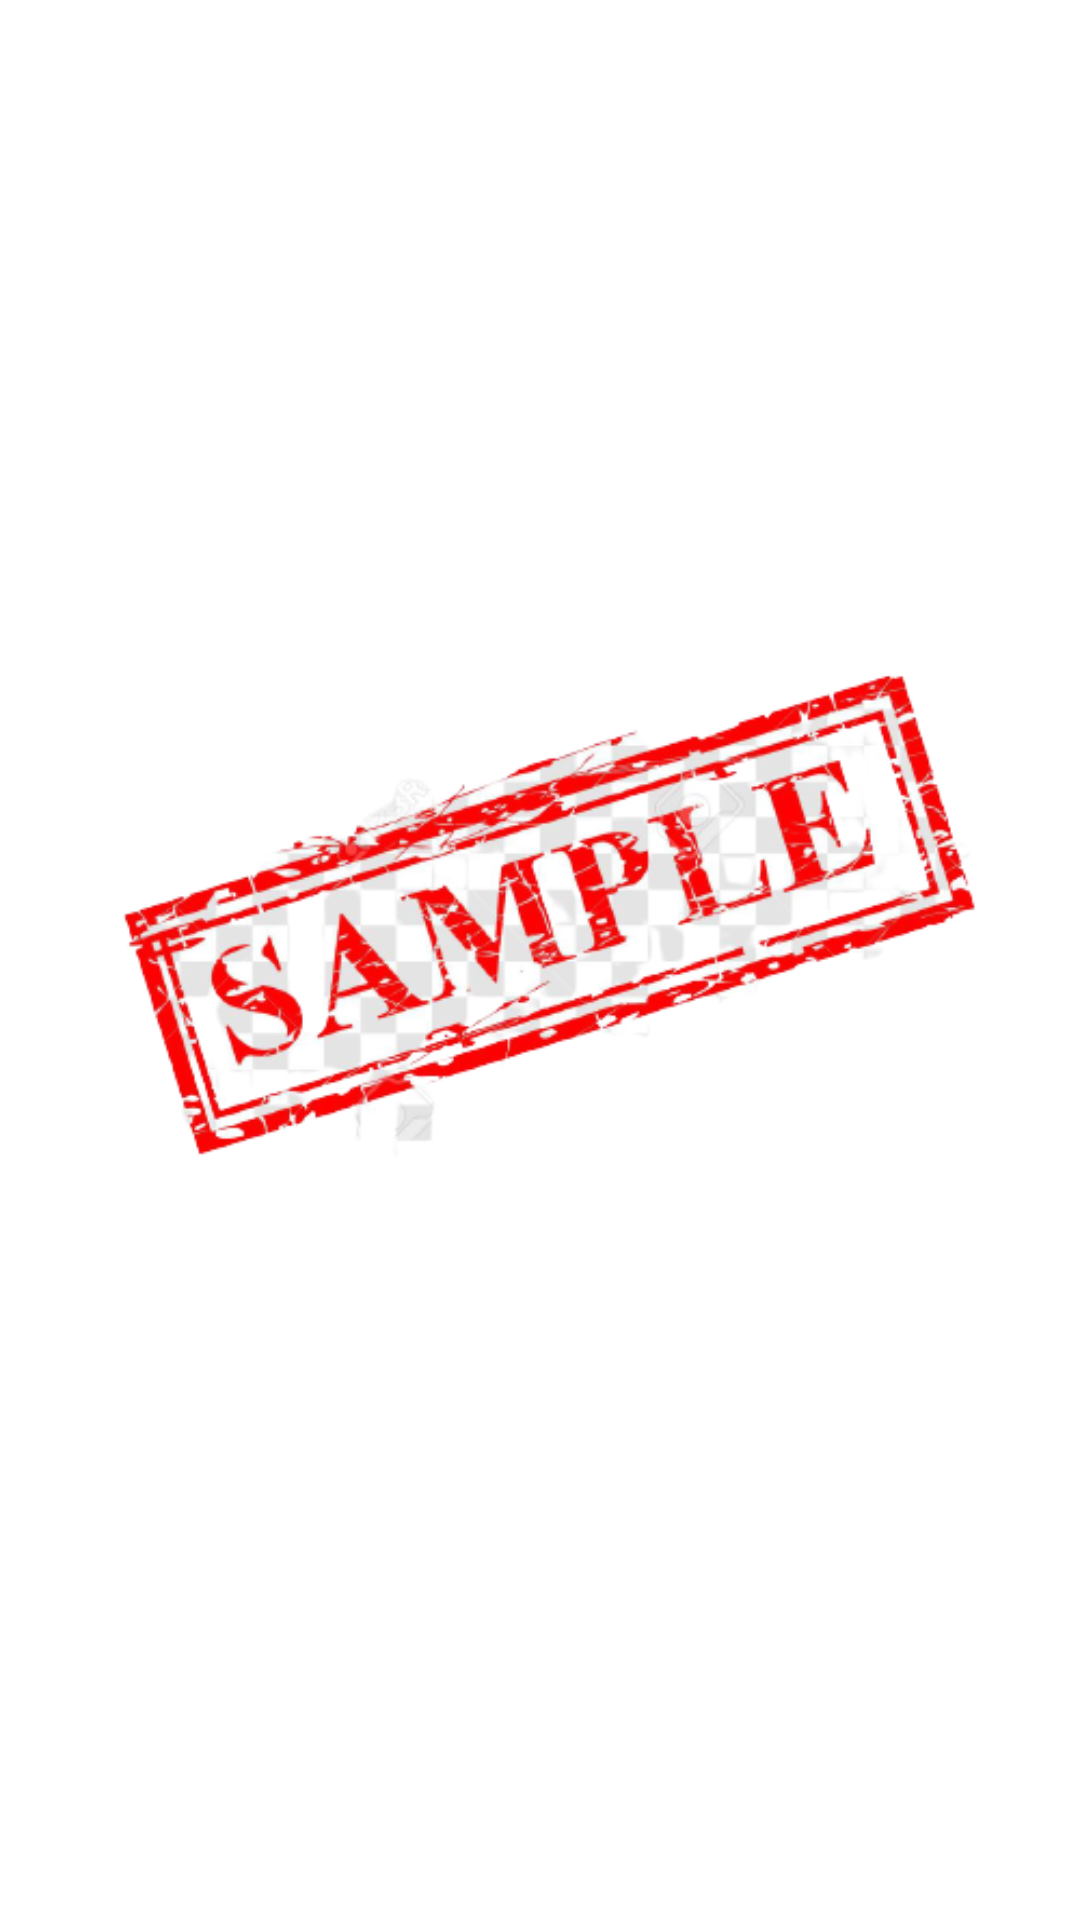

Write the Android layout XML for this screen, with the resource values it uses.
<!-- AndroidManifest.xml: application theme Theme.SampleSharedElement -->
<!-- res/layout/fragment_destination.xml -->
<?xml version="1.0" encoding="utf-8"?>
<androidx.constraintlayout.widget.ConstraintLayout xmlns:android="http://schemas.android.com/apk/res/android"
    xmlns:tools="http://schemas.android.com/tools"
    android:layout_width="match_parent"
    android:layout_height="match_parent"
    xmlns:app="http://schemas.android.com/apk/res-auto"
    tools:context=".DestinationFragment">

    <ImageView
        android:layout_width="wrap_content"
        android:layout_height="wrap_content"

        android:id="@+id/sample_image_2"
        android:transitionName="imageBig"
        android:src="@drawable/sample_bg"
        android:contentDescription="@string/todo"

        app:layout_constraintTop_toTopOf="parent"
        app:layout_constraintLeft_toLeftOf="parent"
        app:layout_constraintRight_toRightOf="parent"
        app:layout_constraintBottom_toBottomOf="parent" />

</androidx.constraintlayout.widget.ConstraintLayout>
<!-- resources referenced by this layout -->
<resources>
  <!-- drawable sample_bg: png bitmap (drawable, 135594 bytes) -->
  <string name="todo">TODO</string>
  <style name="Theme.SampleSharedElement" parent="Theme.MaterialComponents.DayNight.DarkActionBar">
          
          <item name="colorPrimary">@color/purple_500</item>
          <item name="colorPrimaryVariant">@color/purple_700</item>
          <item name="colorOnPrimary">@color/white</item>
          
          <item name="colorSecondary">@color/teal_200</item>
          <item name="colorSecondaryVariant">@color/teal_700</item>
          <item name="colorOnSecondary">@color/black</item>
          
          <item name="android:statusBarColor" tools:targetApi="l">?attr/colorPrimaryVariant</item>
          
      </style>
  <!-- not gathered from this repository: default colours our renderer supplied (Android Studio template values) -->
  <color name="purple_500">#FF6200EE</color>
  <color name="purple_700">#FF3700B3</color>
  <color name="teal_200">#FF03DAC5</color>
  <color name="teal_700">#FF018786</color>
  <color name="black">#FF000000</color>
  <color name="white">#FFFFFFFF</color>
</resources>
